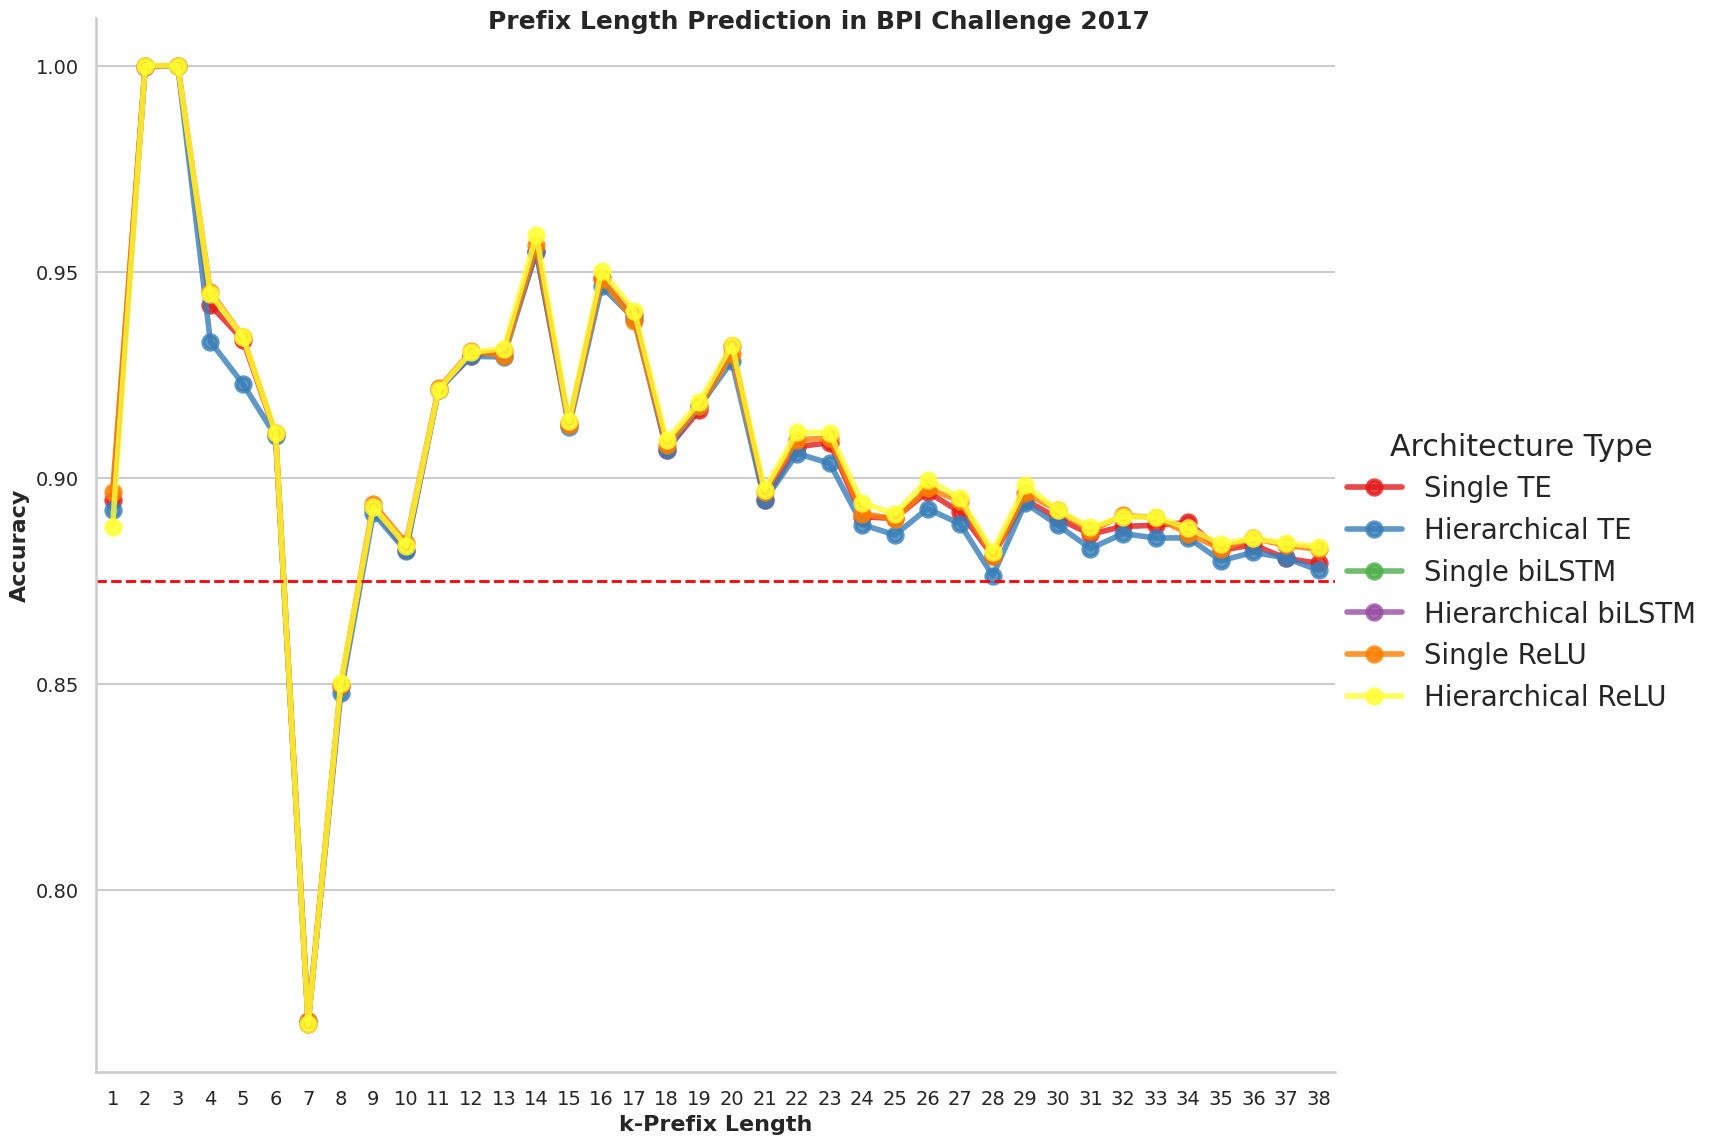

The table this chart was drawn from, first rows:
prefix_index, Architecture Type, count, mean, std, min, 25%, 50%, 75%, max
1, Hierarchical ReLU, 1.0, 0.8882, , 0.8882, 0.8882, 0.8882, 0.8882, 0.8882
1, Hierarchical TE, 1.0, 0.8923, , 0.8923, 0.8923, 0.8923, 0.8923, 0.8923
1, Single ReLU, 1.0, 0.8967, , 0.8967, 0.8967, 0.8967, 0.8967, 0.8967
1, Single TE, 1.0, 0.8945, , 0.8945, 0.8945, 0.8945, 0.8945, 0.8945
2, Hierarchical ReLU, 1.0, 1.0, , 1.0, 1.0, 1.0, 1.0, 1.0
2, Hierarchical TE, 1.0, 0.9998, , 0.9998, 0.9998, 0.9998, 0.9998, 0.9998
2, Single ReLU, 1.0, 1.0, , 1.0, 1.0, 1.0, 1.0, 1.0
2, Single TE, 1.0, 0.9997, , 0.9997, 0.9997, 0.9997, 0.9997, 0.9997
3, Hierarchical ReLU, 1.0, 1.0, , 1.0, 1.0, 1.0, 1.0, 1.0
3, Hierarchical TE, 1.0, 1.0, , 1.0, 1.0, 1.0, 1.0, 1.0
3, Single ReLU, 1.0, 1.0, , 1.0, 1.0, 1.0, 1.0, 1.0
3, Single TE, 1.0, 1, , 1, 1, 1, 1, 1
4, Hierarchical ReLU, 1.0, 0.9446, , 0.9446, 0.9446, 0.9446, 0.9446, 0.9446
4, Hierarchical TE, 1.0, 0.9331, , 0.9331, 0.9331, 0.9331, 0.9331, 0.9331
4, Single ReLU, 1.0, 0.9452, , 0.9452, 0.9452, 0.9452, 0.9452, 0.9452
4, Single TE, 1.0, 0.9419, , 0.9419, 0.9419, 0.9419, 0.9419, 0.9419
5, Hierarchical ReLU, 1.0, 0.9342, , 0.9342, 0.9342, 0.9342, 0.9342, 0.9342
5, Hierarchical TE, 1.0, 0.9228, , 0.9228, 0.9228, 0.9228, 0.9228, 0.9228
5, Single ReLU, 1.0, 0.9342, , 0.9342, 0.9342, 0.9342, 0.9342, 0.9342
5, Single TE, 1.0, 0.9335, , 0.9335, 0.9335, 0.9335, 0.9335, 0.9335
6, Hierarchical ReLU, 1.0, 0.911, , 0.911, 0.911, 0.911, 0.911, 0.911
6, Hierarchical TE, 1.0, 0.9102, , 0.9102, 0.9102, 0.9102, 0.9102, 0.9102
6, Single ReLU, 1.0, 0.9108, , 0.9108, 0.9108, 0.9108, 0.9108, 0.9108
6, Single TE, 1.0, 0.9106, , 0.9106, 0.9106, 0.9106, 0.9106, 0.9106
7, Hierarchical ReLU, 1.0, 0.7675, , 0.7675, 0.7675, 0.7675, 0.7675, 0.7675
7, Hierarchical TE, 1.0, 0.7682, , 0.7682, 0.7682, 0.7682, 0.7682, 0.7682
7, Single ReLU, 1.0, 0.7683, , 0.7683, 0.7683, 0.7683, 0.7683, 0.7683
7, Single TE, 1.0, 0.7676, , 0.7676, 0.7676, 0.7676, 0.7676, 0.7676
8, Hierarchical ReLU, 1.0, 0.8501, , 0.8501, 0.8501, 0.8501, 0.8501, 0.8501
8, Hierarchical TE, 1.0, 0.8478, , 0.8478, 0.8478, 0.8478, 0.8478, 0.8478
8, Single ReLU, 1.0, 0.8498, , 0.8498, 0.8498, 0.8498, 0.8498, 0.8498
8, Single TE, 1.0, 0.8496, , 0.8496, 0.8496, 0.8496, 0.8496, 0.8496
9, Hierarchical ReLU, 1.0, 0.8929, , 0.8929, 0.8929, 0.8929, 0.8929, 0.8929
9, Hierarchical TE, 1.0, 0.8915, , 0.8915, 0.8915, 0.8915, 0.8915, 0.8915
9, Single ReLU, 1.0, 0.8938, , 0.8938, 0.8938, 0.8938, 0.8938, 0.8938
9, Single TE, 1.0, 0.8926, , 0.8926, 0.8926, 0.8926, 0.8926, 0.8926
10, Hierarchical ReLU, 1.0, 0.8836, , 0.8836, 0.8836, 0.8836, 0.8836, 0.8836
10, Hierarchical TE, 1.0, 0.8823, , 0.8823, 0.8823, 0.8823, 0.8823, 0.8823
10, Single ReLU, 1.0, 0.8842, , 0.8842, 0.8842, 0.8842, 0.8842, 0.8842
10, Single TE, 1.0, 0.8826, , 0.8826, 0.8826, 0.8826, 0.8826, 0.8826
11, Hierarchical ReLU, 1.0, 0.9214, , 0.9214, 0.9214, 0.9214, 0.9214, 0.9214
11, Hierarchical TE, 1.0, 0.9214, , 0.9214, 0.9214, 0.9214, 0.9214, 0.9214
11, Single ReLU, 1.0, 0.9217, , 0.9217, 0.9217, 0.9217, 0.9217, 0.9217
11, Single TE, 1.0, 0.9214, , 0.9214, 0.9214, 0.9214, 0.9214, 0.9214
12, Hierarchical ReLU, 1.0, 0.9305, , 0.9305, 0.9305, 0.9305, 0.9305, 0.9305
12, Hierarchical TE, 1.0, 0.9295, , 0.9295, 0.9295, 0.9295, 0.9295, 0.9295
12, Single ReLU, 1.0, 0.9308, , 0.9308, 0.9308, 0.9308, 0.9308, 0.9308
12, Single TE, 1.0, 0.9297, , 0.9297, 0.9297, 0.9297, 0.9297, 0.9297
13, Hierarchical ReLU, 1.0, 0.9314, , 0.9314, 0.9314, 0.9314, 0.9314, 0.9314
13, Hierarchical TE, 1.0, 0.9294, , 0.9294, 0.9294, 0.9294, 0.9294, 0.9294
13, Single ReLU, 1.0, 0.9297, , 0.9297, 0.9297, 0.9297, 0.9297, 0.9297
13, Single TE, 1.0, 0.9307, , 0.9307, 0.9307, 0.9307, 0.9307, 0.9307
14, Hierarchical ReLU, 1.0, 0.9589, , 0.9589, 0.9589, 0.9589, 0.9589, 0.9589
14, Hierarchical TE, 1.0, 0.9551, , 0.9551, 0.9551, 0.9551, 0.9551, 0.9551
14, Single ReLU, 1.0, 0.9564, , 0.9564, 0.9564, 0.9564, 0.9564, 0.9564
14, Single TE, 1.0, 0.9548, , 0.9548, 0.9548, 0.9548, 0.9548, 0.9548
15, Hierarchical ReLU, 1.0, 0.9138, , 0.9138, 0.9138, 0.9138, 0.9138, 0.9138
15, Hierarchical TE, 1.0, 0.9124, , 0.9124, 0.9124, 0.9124, 0.9124, 0.9124
15, Single ReLU, 1.0, 0.913, , 0.913, 0.913, 0.913, 0.913, 0.913
15, Single TE, 1.0, 0.9133, , 0.9133, 0.9133, 0.9133, 0.9133, 0.9133
... 92 more rows
